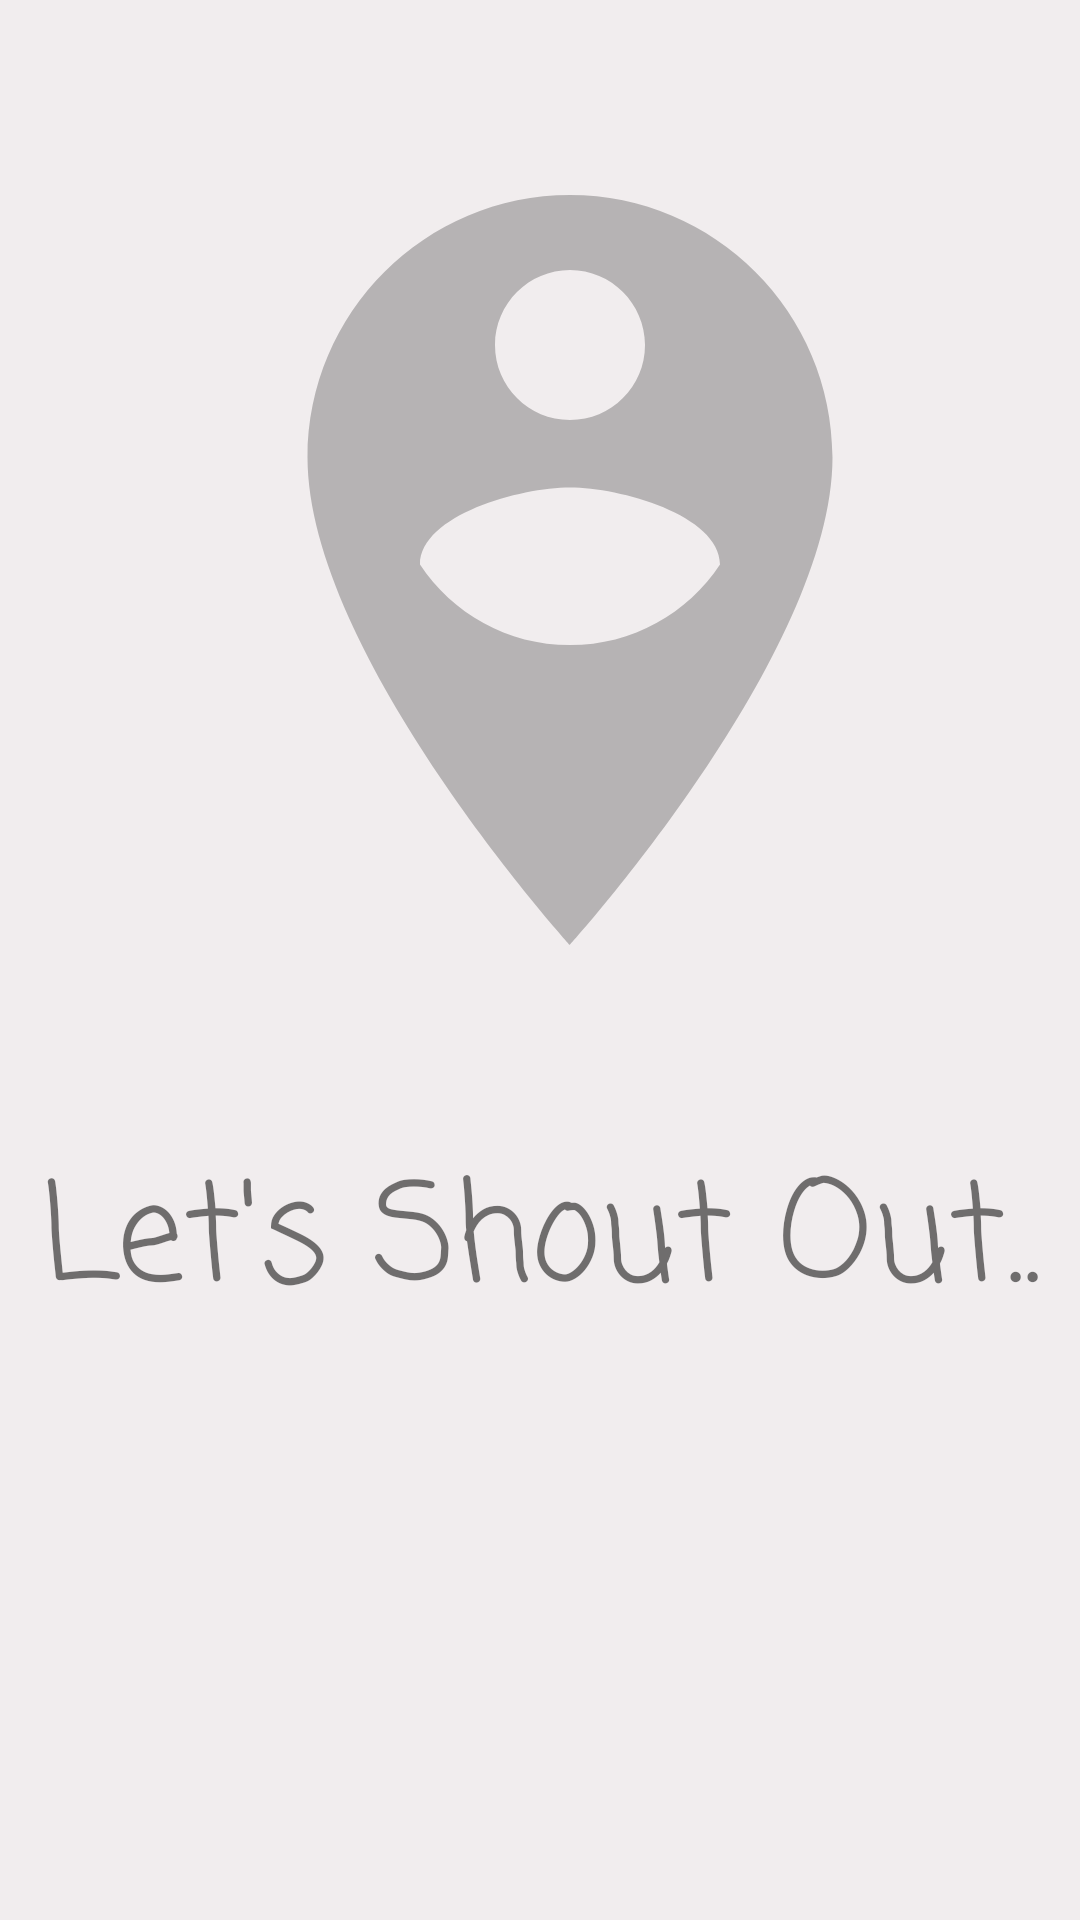

Here is an Android app screen rendered from its layout file. Give the layout XML and the strings, colors and styles it references.
<!-- AndroidManifest.xml: application theme AppTheme -->
<!-- res/layout/activity_drawer_layout.xml -->
<?xml version="1.0" encoding="utf-8"?>
<android.support.v4.widget.DrawerLayout xmlns:android="http://schemas.android.com/apk/res/android"
    xmlns:app="http://schemas.android.com/apk/res-auto"
    xmlns:tools="http://schemas.android.com/tools"
    android:layout_width="match_parent"
    android:layout_height="match_parent"
    android:id="@+id/drawerlayout"
    tools:context="com.example.keshavgupta.shoutouts.DrawerLayout">


    <LinearLayout
        android:id="@+id/llmain"
        android:layout_width="match_parent"
        android:layout_height="match_parent"
        android:background="#FFF1EDEE"
        android:orientation="vertical">
        <ImageView
            android:src="@drawable/ic_person_pin_circle_black_24dp"
            android:layout_margin="40dp"
            android:layout_width="300dp"
            android:layout_height="300dp" />
        <TextView
            android:fontFamily="casual"
            android:gravity="center"
            android:text="Let's Shout Out.."
            android:textSize="45sp"
            android:layout_width="match_parent"
            android:layout_height="wrap_content" />



    </LinearLayout>

    <ListView
        android:id="@+id/lvmitems"
        android:layout_width="250dp"
        android:layout_height="match_parent"
        android:layout_gravity="start"
        android:background="#FFFFFF" />
</android.support.v4.widget.DrawerLayout>
<!-- resources referenced by this layout -->
<resources>
  <!-- drawable ic_person_pin_circle_black_24dp (drawable) -->
  <vector android:alpha="0.24" android:height="24dp"
      android:viewportHeight="24.0" android:viewportWidth="24.0"
      android:width="24dp" xmlns:android="http://schemas.android.com/apk/res/android">
      <path android:fillColor="#FF000000" android:pathData="M12,2C8.14,2 5,5.14 5,9c0,5.25 7,13 7,13s7,-7.75 7,-13c0,-3.86 -3.14,-7 -7,-7zM12,4c1.1,0 2,0.9 2,2 0,1.11 -0.9,2 -2,2s-2,-0.89 -2,-2c0,-1.1 0.9,-2 2,-2zM12,14c-1.67,0 -3.14,-0.85 -4,-2.15 0.02,-1.32 2.67,-2.05 4,-2.05s3.98,0.73 4,2.05c-0.86,1.3 -2.33,2.15 -4,2.15z"/>
  </vector>
  <style name="AppTheme" parent="Theme.AppCompat.Light.DarkActionBar">
          
          <item name="colorPrimary">#FF938E91</item>
          <item name="colorPrimaryDark">@color/colorPrimaryDark</item>
          <item name="colorAccent">@color/colorAccent</item>
      </style>
  <!-- not gathered from this repository: default colours our renderer supplied (Android Studio template values) -->
  <color name="colorPrimaryDark">#FF3700B3</color>
  <color name="colorAccent">#FF03DAC5</color>
</resources>
